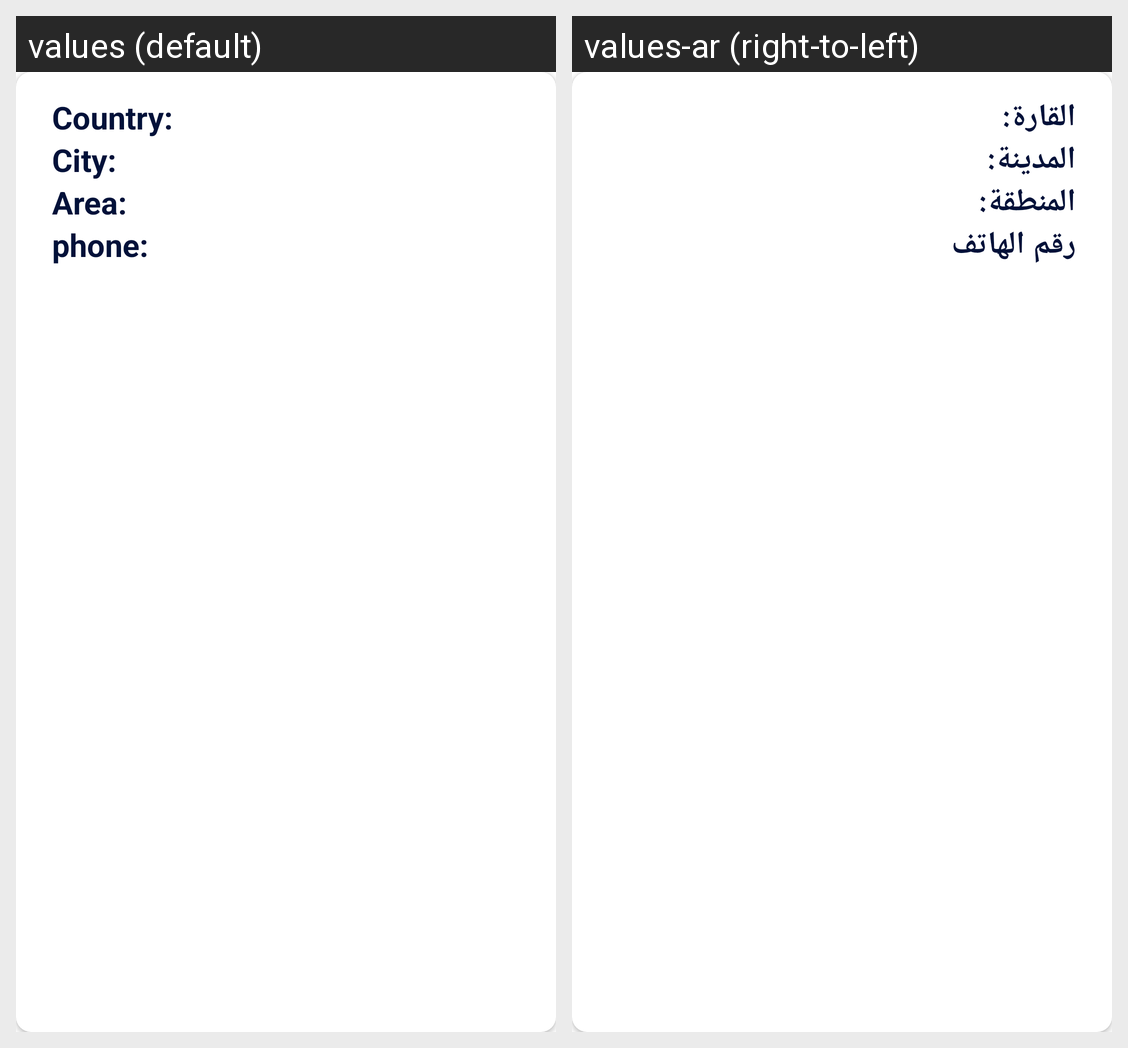

The Android screen above is rendered under two locales of the same app. Produce the string resources it draws, with the default and per-locale values.
Android screen res/layout/address_item.xml rendered under 2 locales, left to right: values (default), values-ar (right-to-left). Device: Nexus 5 (rendered at 1080×1920; each locale shown at half size, 540×960, under a caption strip naming it); theme Theme.MaterialComponents.Light.NoActionBar.
Strings drawn on this screen, with the default value and each locale's value (text and hints the layout hard-codes, and strings that could not be matched under every locale, appear in the picture but are not listed):

country
  values: Country:
  values-ar: القارة:

city
  values: City:
  values-ar: المدينة:

area
  values: Area:
  values-ar: المنطقة:

phone1
  values: phone:
  values-ar: رقم الهاتف
